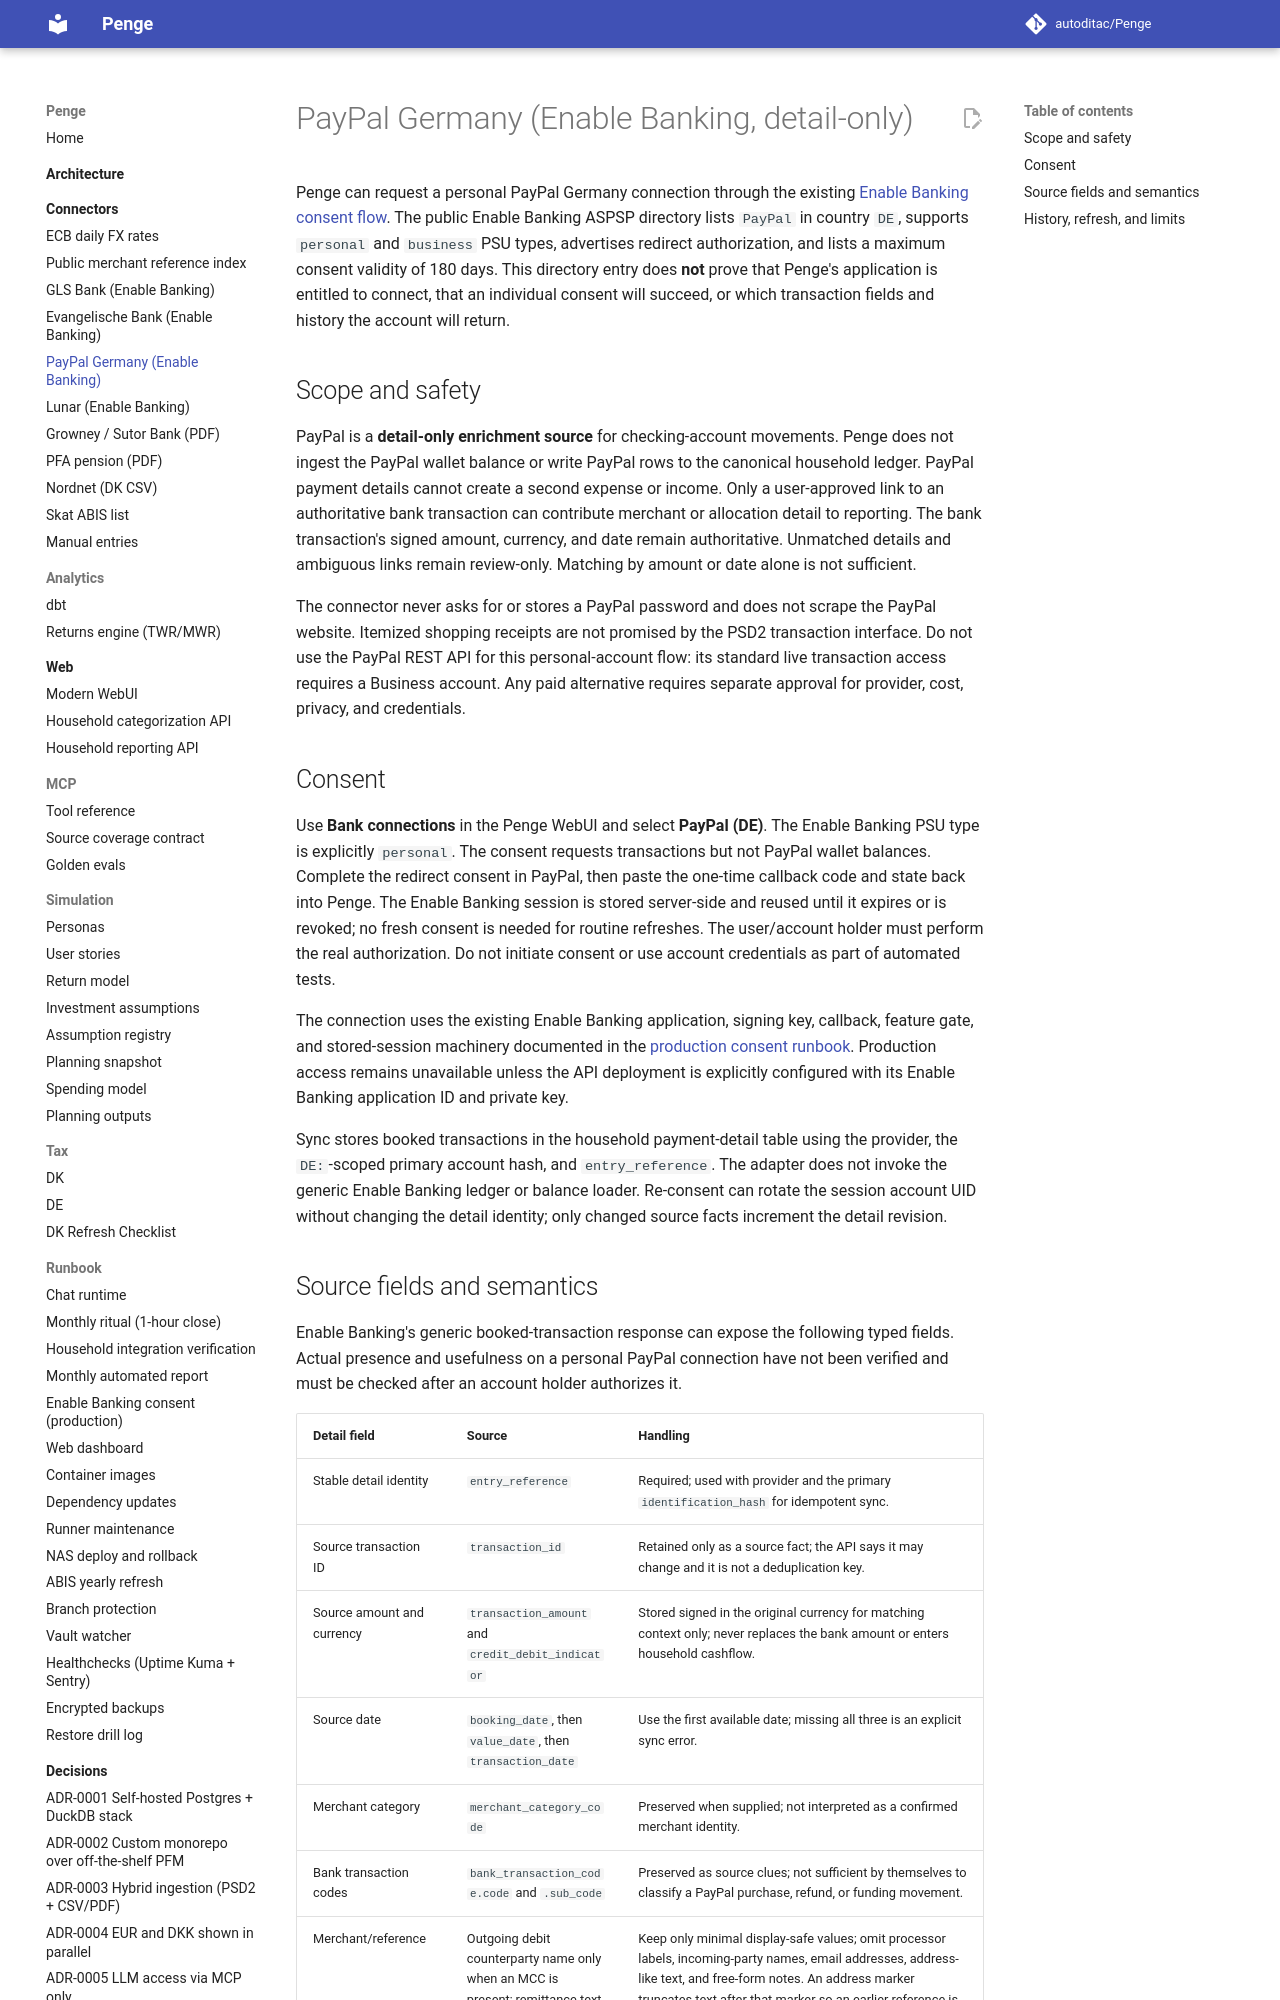

repository: autoditac/Penge · page: connectors/paypal/index.html · generator: mkdocs

# PayPal Germany (Enable Banking, detail-only)

Penge can request a personal PayPal Germany connection through the existing
[Enable Banking consent flow](../runbook/enable-banking-consent.md).
The public Enable Banking ASPSP directory lists `PayPal` in country `DE`,
supports `personal` and `business` PSU types, advertises redirect authorization,
and lists a maximum consent validity of 180 days.
This directory entry does **not** prove that Penge's application is entitled
to connect, that an individual consent will succeed, or which transaction
fields and history the account will return.

## Scope and safety

PayPal is a **detail-only enrichment source** for checking-account movements.
Penge does not ingest the PayPal wallet balance or write PayPal rows to the
canonical household ledger.
PayPal payment details cannot create a second expense or income.
Only a user-approved link to an authoritative bank transaction can contribute
merchant or allocation detail to reporting.
The bank transaction's signed amount, currency, and date remain authoritative.
Unmatched details and ambiguous links remain review-only.
Matching by amount or date alone is not sufficient.

The connector never asks for or stores a PayPal password and does not scrape
the PayPal website.
Itemized shopping receipts are not promised by the PSD2 transaction interface.
Do not use the PayPal REST API for this personal-account flow: its standard
live transaction access requires a Business account.
Any paid alternative requires separate approval for provider, cost, privacy,
and credentials.

## Consent

Use **Bank connections** in the Penge WebUI and select **PayPal (DE)**.
The Enable Banking PSU type is explicitly `personal`.
The consent requests transactions but not PayPal wallet balances.
Complete the redirect consent in PayPal, then paste the one-time callback code
and state back into Penge.
The Enable Banking session is stored server-side and reused until it expires or
is revoked; no fresh consent is needed for routine refreshes.
The user/account holder must perform the real authorization.
Do not initiate consent or use account credentials as part of automated tests.

The connection uses the existing Enable Banking application, signing key,
callback, feature gate, and stored-session machinery documented in the
[production consent runbook](../runbook/enable-banking-consent.md).
Production access remains unavailable unless the API deployment is explicitly
configured with its Enable Banking application ID and private key.

Sync stores booked transactions in the household payment-detail table using
the provider, the `DE:`-scoped primary account hash, and `entry_reference`.
The adapter does not invoke the generic Enable Banking ledger or balance
loader. Re-consent can rotate the session account UID without changing the
detail identity; only changed source facts increment the detail revision.
